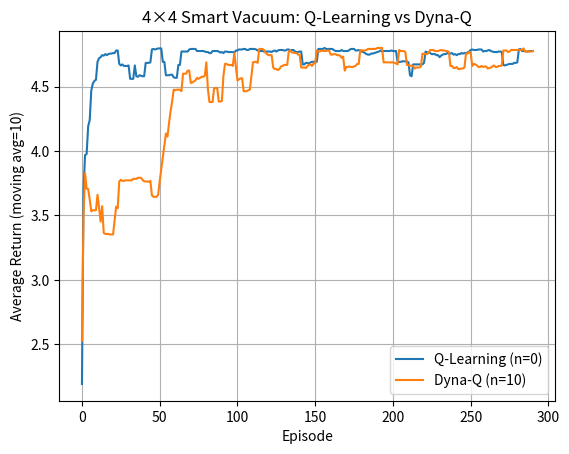
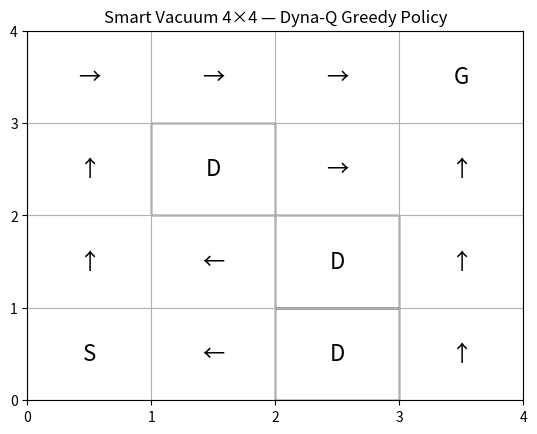

The script that saved these images, in order:

import numpy as np
import matplotlib.pyplot as plt

ARROWS = {0:'↑', 1:'→', 2:'↓', 3:'←'}

class Vacuum4x4:
    """
    4x4 grid. Deterministic moves with wall-clipping.
    Rewards:
      - step cost: -0.04
      - entering a dirty cell: additional -1.0
      - entering goal: +5.0 (terminal)
    """
    def __init__(self, dirty_cells=None, start=(3,0), goal=(0,3), step_cost=-0.04, dirty_penalty=-1.0, goal_reward=5.0, gamma=0.9):
        self.rows, self.cols = 4, 4
        self.nS = self.rows * self.cols
        self.nA = 4  # Up, Right, Down, Left
        self.start_rc = start
        self.goal_rc = goal
        self.step_cost = step_cost
        self.dirty_penalty = dirty_penalty
        self.goal_reward = goal_reward
        self.gamma = gamma
        if dirty_cells is None:
            dirty_cells = {(1,1), (2,2), (3,2)}
        self.dirty = set(dirty_cells)

    def rc2s(self, r, c): return r * self.cols + c
    def s2rc(self, s): return divmod(s, self.cols)
    def reset(self): return self.rc2s(*self.start_rc)
    def is_goal(self, s): return self.s2rc(s) == self.goal_rc

    def step(self, s, a):
        r, c = self.s2rc(s)
        if a == 0:   r = max(0, r-1)          # Up
        elif a == 1: c = min(self.cols-1, c+1) # Right
        elif a == 2: r = min(self.rows-1, r+1) # Down
        elif a == 3: c = max(0, c-1)          # Left
        s_next = self.rc2s(r, c)

        if self.is_goal(s_next):
            return s_next, self.goal_reward, True

        reward = self.step_cost
        if (r, c) in self.dirty:
            reward += self.dirty_penalty
        return s_next, reward, False

def epsilon_greedy(Q, s, eps):
    if np.random.rand() < eps:
        return np.random.randint(Q.shape[1])
    q = Q[s]
    best = np.flatnonzero(q == np.max(q))
    return np.random.choice(best)

def render_policy_grid(Q, env: Vacuum4x4, title="Smart Vacuum 4×4 — Dyna-Q Greedy Policy"):
    grid = []
    for s in range(env.nS):
        r, c = env.s2rc(s)
        if (r, c) == env.start_rc:
            cell = 'S'
        elif (r, c) == env.goal_rc:
            cell = 'G'
        elif (r, c) in env.dirty:
            cell = 'D'
        else:
            cell = ARROWS[np.argmax(Q[s])]
        grid.append(cell)

    fig = plt.figure()
    ax = plt.gca()
    ax.set_xlim(0, env.cols); ax.set_ylim(0, env.rows)
    ax.set_xticks(np.arange(0, env.cols+1, 1)); ax.set_yticks(np.arange(0, env.rows+1, 1))
    ax.grid(True)

    for r in range(env.rows):
        for c in range(env.cols):
            val = grid[r*env.cols + c]
            ax.text(c+0.5, env.rows-1-r+0.5, val, ha='center', va='center', fontsize=16)
            if (r, c) in env.dirty:
                ax.add_patch(plt.Rectangle((c, env.rows-1-r), 1, 1, fill=False))

    ax.set_title(title)
    plt.show()

def q_learning(env: Vacuum4x4, episodes=300, alpha=0.1, eps=0.1, gamma=None, max_steps=200):
    if gamma is None: gamma = env.gamma
    Q = np.zeros((env.nS, env.nA))
    returns = []
    for ep in range(episodes):
        s = env.reset()
        G = 0.0
        for t in range(max_steps):
            a = epsilon_greedy(Q, s, eps)
            s_next, r, done = env.step(s, a)
            G += r
            Q[s, a] += alpha * (r + gamma * np.max(Q[s_next]) * (not done) - Q[s, a])
            s = s_next
            if done:
                break
        returns.append(G)
    return Q, np.array(returns)

def dyna_q(env: Vacuum4x4, episodes=300, alpha=0.1, eps=0.1, gamma=None, planning_steps=10, max_steps=200, seed=0):
    if gamma is None: gamma = env.gamma
    rng = np.random.default_rng(seed)

    Q = np.zeros((env.nS, env.nA))
    returns = []
    model_r = {}
    model_snext = {}
    observed_pairs = []

    for ep in range(episodes):
        s = env.reset()
        G = 0.0
        for t in range(max_steps):
            a = epsilon_greedy(Q, s, eps)
            s_next, r, done = env.step(s, a)
            G += r
            # Real update
            Q[s, a] += alpha * (r + gamma * np.max(Q[s_next]) * (not done) - Q[s, a])
            # Model update
            model_r[(s, a)] = r
            model_snext[(s, a)] = s_next
            if (s, a) not in observed_pairs:
                observed_pairs.append((s, a))
            # Planning updates
            for _ in range(planning_steps):
                sp, ap = observed_pairs[rng.integers(len(observed_pairs))]
                rp = model_r[(sp, ap)]
                snp = model_snext[(sp, ap)]
                terminal = env.is_goal(snp)
                Q[sp, ap] += alpha * (rp + gamma * np.max(Q[snp]) * (not terminal) - Q[sp, ap])
            s = s_next
            if done:
                break
        returns.append(G)
    return Q, np.array(returns)

def moving_avg(x, k=10):
    if len(x) < k: return x
    return np.convolve(x, np.ones(k)/k, mode='valid')

def run_demo():
    env = Vacuum4x4(dirty_cells={(1,1), (2,2), (3,2)}, start=(3,0), goal=(0,3),
                    step_cost=-0.04, dirty_penalty=-1.0, goal_reward=5.0, gamma=0.9)
    episodes = 300
    alpha = 0.1
    eps = 0.1

    Q_q, ret_q = q_learning(env, episodes=episodes, alpha=alpha, eps=eps)
    Q_d, ret_d = dyna_q(env, episodes=episodes, alpha=alpha, eps=eps, planning_steps=10)

    # Plot learning curves
    plt.figure()
    plt.plot(moving_avg(ret_q, 10), label="Q-Learning (n=0)")
    plt.plot(moving_avg(ret_d, 10), label="Dyna-Q (n=10)")
    plt.xlabel("Episode")
    plt.ylabel("Average Return (moving avg=10)")
    plt.title("4×4 Smart Vacuum: Q-Learning vs Dyna-Q")
    plt.grid(True)
    plt.legend()
    plt.show()

    # Render greedy policy for Dyna-Q
    render_policy_grid(Q_d, env, title="Smart Vacuum 4×4 — Dyna-Q Greedy Policy")

if __name__ == "__main__":
    run_demo()
